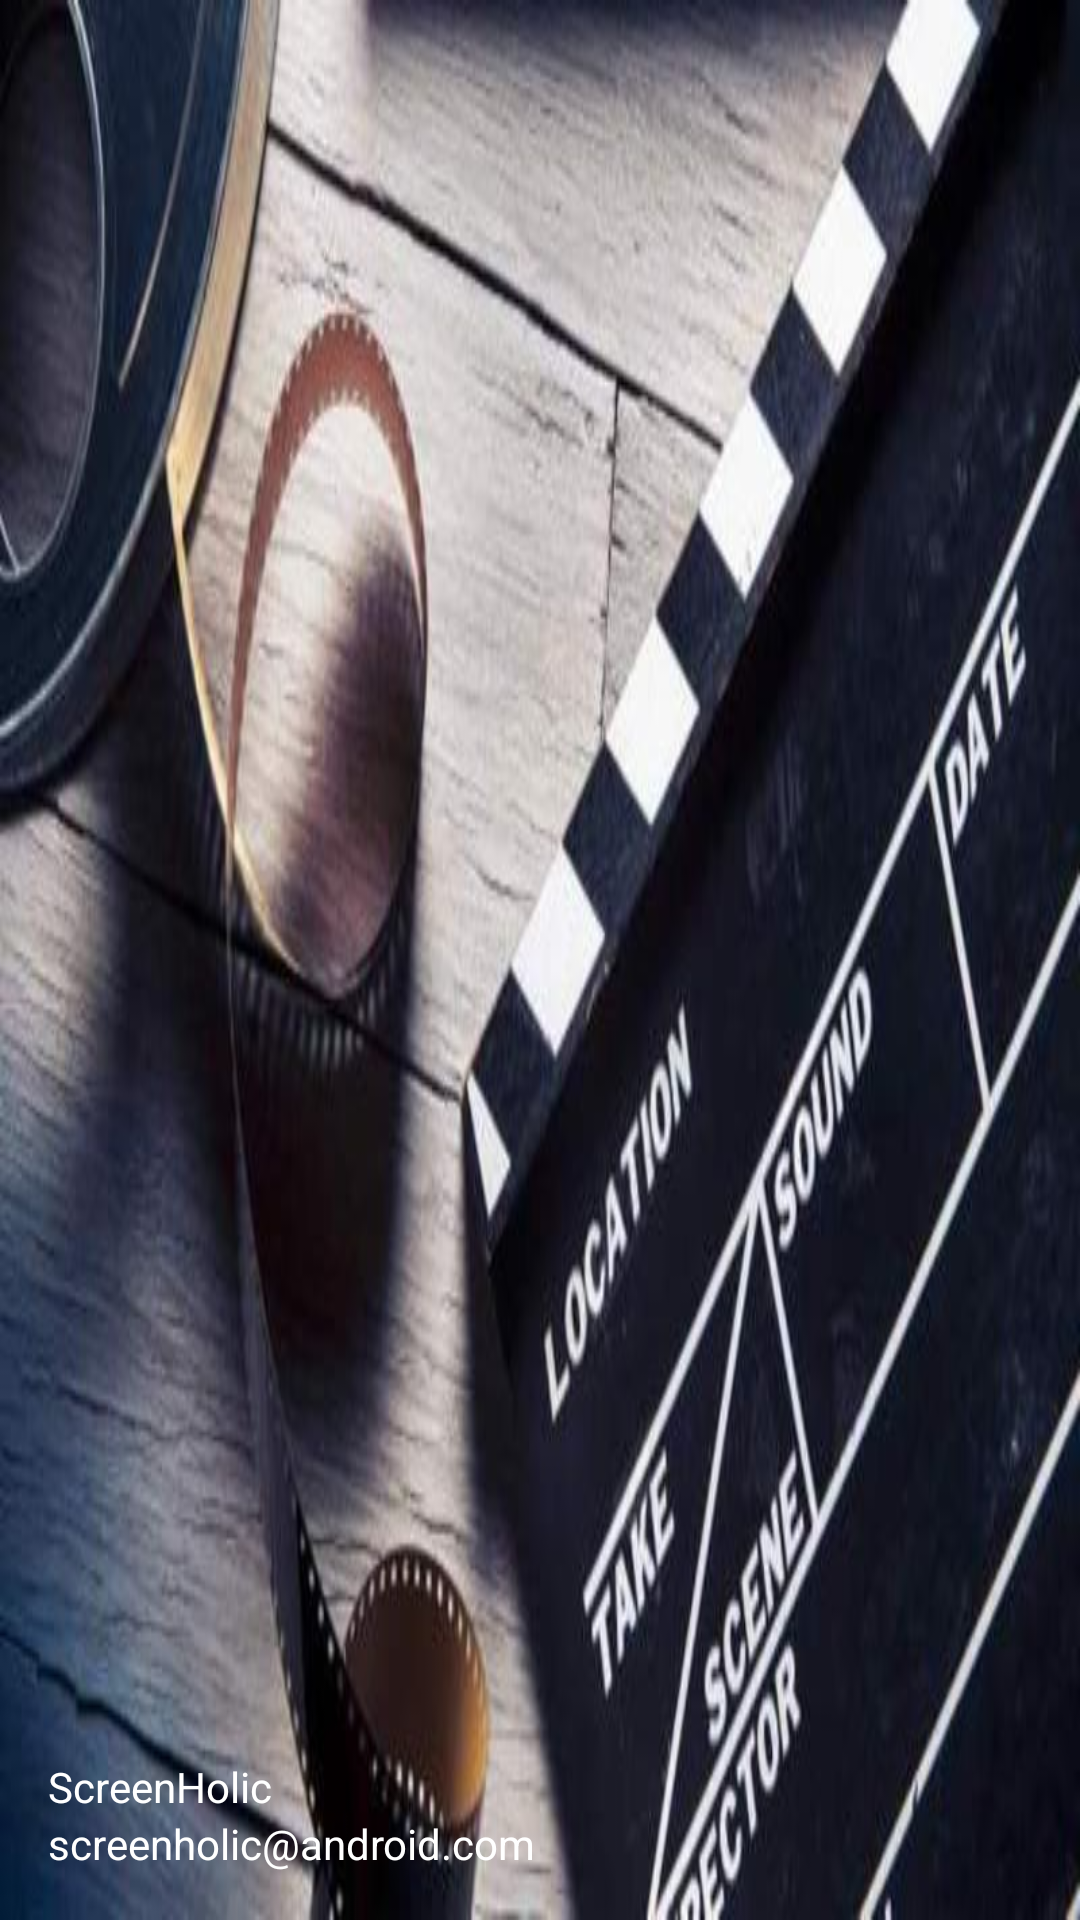

Reconstruct the res/layout file that produces this screen, plus the resources it refers to.
<!-- AndroidManifest.xml: application theme AppTheme -->
<!-- res/layout/nav_header_main.xml -->
<?xml version="1.0" encoding="utf-8"?>

<LinearLayout xmlns:android="http://schemas.android.com/apk/res/android"
    xmlns:app="http://schemas.android.com/apk/res-auto"
    android:layout_width="match_parent"
    android:layout_height="176dp"
    android:background="@drawable/cine_back"
    android:gravity="bottom"
    android:orientation="vertical"
    android:paddingLeft="16dp"
    android:paddingTop="16dp"
    android:paddingRight="16dp"
    android:paddingBottom="16dp"
    android:theme="@style/ThemeOverlay.AppCompat.Dark">

    <ImageView
        android:id="@+id/imageView"
        android:layout_width="80dp"
        android:layout_height="80dp"
        android:contentDescription="@string/nav_header_desc"
        android:paddingTop="8dp"
        app:srcCompat="@drawable/movie_icon"
        />

    <TextView
        android:layout_width="match_parent"
        android:layout_height="wrap_content"
        android:paddingTop="8dp"
        android:textColor="@color/colorBlanco"
        android:text="@string/nav_header_title"
        android:textAppearance="@style/TextAppearance.AppCompat.Body1" />

    <TextView
        android:id="@+id/textView"
        android:layout_width="wrap_content"
        android:layout_height="wrap_content"
        android:textColor="@color/colorBlanco"
        android:text="@string/nav_header_subtitle" />

</LinearLayout>
<!-- resources referenced by this layout -->
<resources>
  <color name="colorBlanco">#FFFFFF</color>
  <!-- drawable cine_back: jpg bitmap (drawable-mdpi, 45316 bytes) -->
  <!-- drawable movie_icon: png bitmap (drawable-hdpi, 3362 bytes) -->
  <string name="nav_header_desc">Navigation header</string>
  <string name="nav_header_subtitle">screenholic@android.com</string>
  <string name="nav_header_title">ScreenHolic</string>
  <style name="AppTheme" parent="Theme.AppCompat.Light.NoActionBar">
          
          <item name="colorPrimary">@color/colorPrimaryTrans</item>
          <item name="colorPrimaryDark">@color/colorPrimaryTrans</item>
          <item name="colorAccent">@color/colorAccent</item>
          <item name="android:windowActionBarOverlay">false</item>
      </style>
  <color name="colorPrimaryTrans">#3d3535</color>
  <color name="colorAccent">#c62828</color>
</resources>
